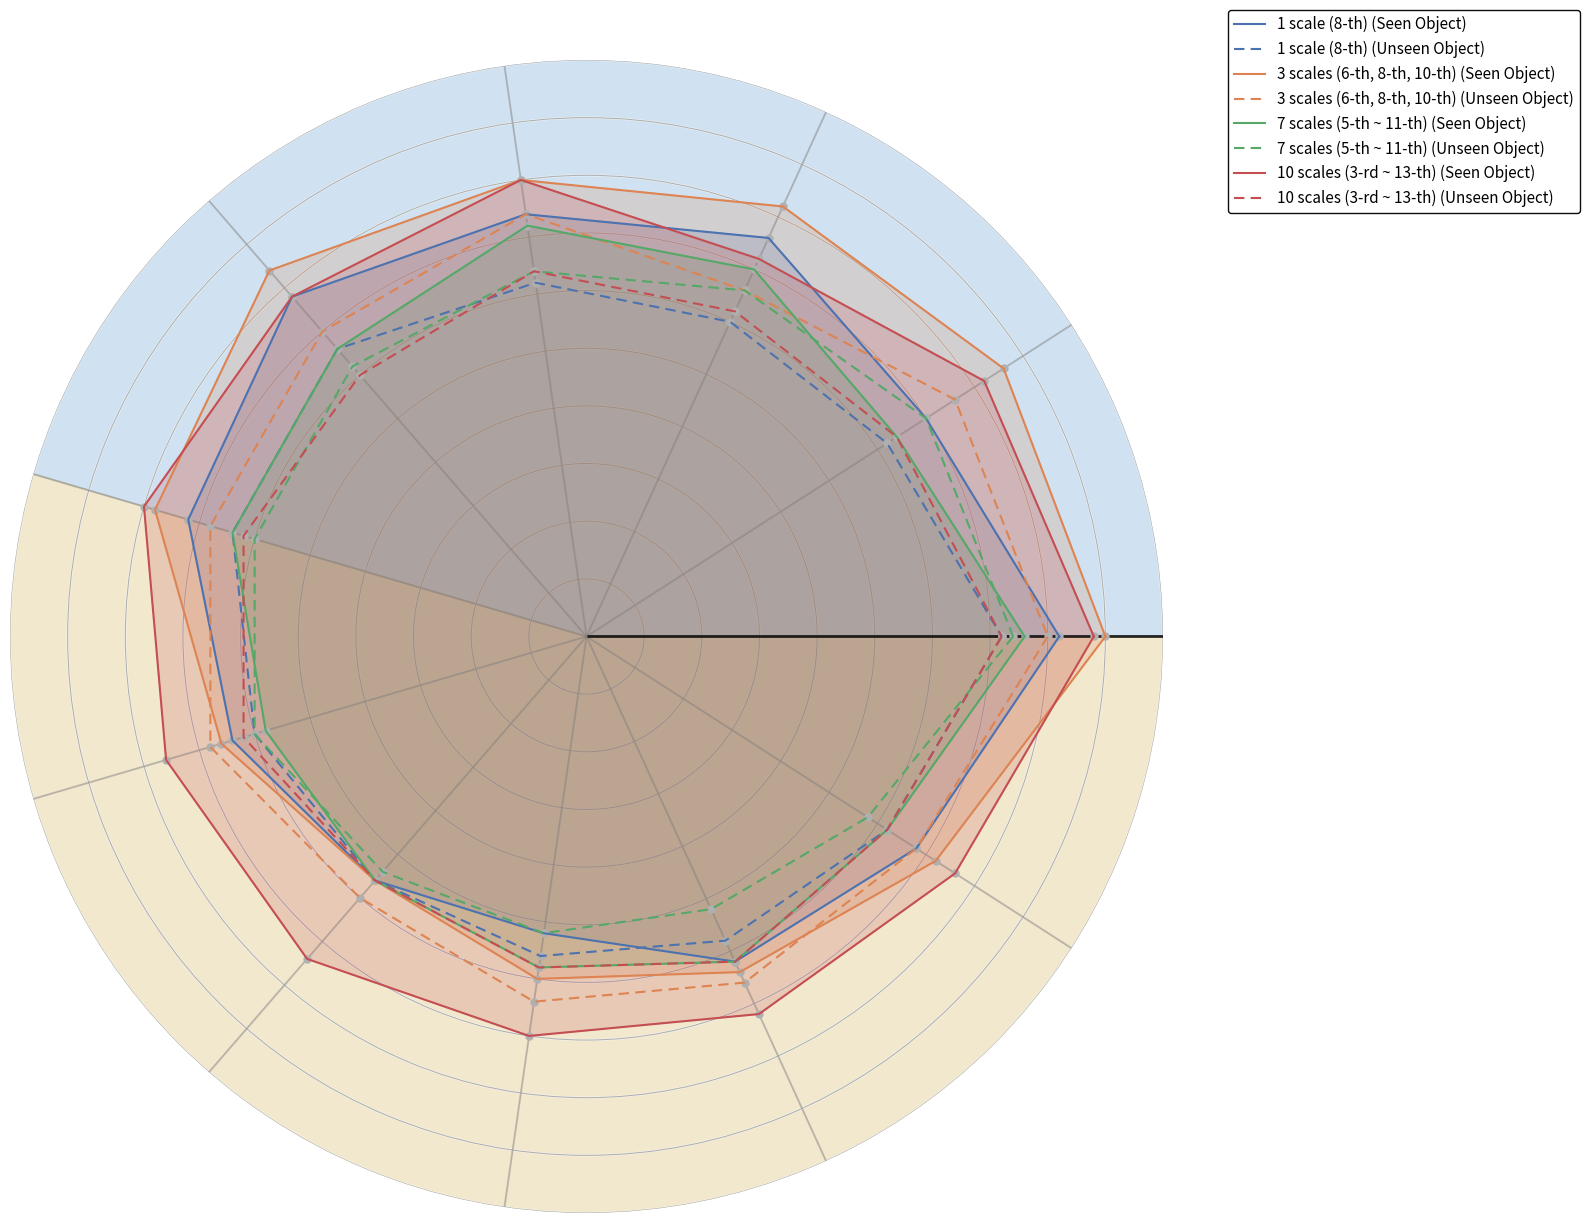

Here is the Python script that generated this plot:
import numpy as np
import matplotlib.pyplot as plt
from matplotlib.patches import Wedge

# --------------------------
# 1. 原始 11 维数据
# --------------------------
data_configs = [
    ("1 scale (8-th)",
     [91, 84, 81, 76, 78, 82, 86, 89, 87, 88, 85],  # Seen
    #  [50,55,60,65,70,75,80,85,90,95,100],  # Seen
     [86, 81, 79, 78, 78, 80, 82, 83, 81, 80, 81],  # Unseen
     '#4C72B0'),
    ("3 scales (6-th, 8-th, 10-th)",
     [95, 86, 82, 80, 78, 83, 89, 92, 90, 91, 93],  # Seen
     [90, 84, 83, 82, 80, 84, 84, 85, 87, 83, 88],  # Unseen
     '#DD8452'),
    ("7 scales (5-th ~ 11-th)",
     [88, 81, 81, 79, 78, 79, 82, 83, 86, 85, 82],  # Seen
     [87, 79, 76, 76, 77, 80, 80, 81, 82, 83, 85],  # Unseen
     '#55A868'),
    ("10 scales (3-rd ~ 13-th)",
     [94, 88, 86, 85, 87, 88, 90, 89, 90, 86, 91],  # Seen
     [86, 81, 81, 79, 78, 81, 81, 80, 82, 81, 82],  # Unseen
     '#C44E52'),
]
# 函数：对数据进行减去50再乘以2
def modify_data(data):
    return [(x - 50) * 2 for x in data]

# 对数据进行修改
modified_data_configs = []
for name, seen, unseen, color in data_configs:
    modified_seen = modify_data(seen)
    modified_unseen = modify_data(unseen)
    modified_data_configs.append((name, modified_seen, modified_unseen, color))


# --------------------------
# 2. 5 维 → 11 维：使用周期插值（保证首尾相接）
# --------------------------
def interpolate_to_11_periodic(values):
    values = np.asarray(values)
    x_old = np.linspace(0, 2*np.pi, len(values) + 1)
    y_old = np.append(values, values[0])  # 首尾闭合

    x_new = np.linspace(0, 2*np.pi, 11, endpoint=False)
    y_new = np.interp(x_new, x_old, y_old)
    return y_new

interp_data_configs = []
for name, seen, unseen, color in modified_data_configs:
    seen_11   = interpolate_to_11_periodic(seen)
    unseen_11 = interpolate_to_11_periodic(unseen)
    interp_data_configs.append((name, seen_11, unseen_11, color))

# --------------------------
# 3. 11 维雷达角度（全局统一使用这套角度）
# --------------------------
num_dims = 11
angles = np.linspace(0, 2*np.pi, num_dims, endpoint=False)
angles_closed = np.concatenate([angles, angles[:1]])  # 封闭一圈用

# --------------------------
# 4. 画图设置
# --------------------------
fig, ax = plt.subplots(figsize=(16, 16), subplot_kw=dict(polar=True))

ax.set_theta_direction(-1)  # 顺时针方向

# --------------------------
# 5. 色块：拆分成 2 个色块，并对齐
# --------------------------
# sector_colors = ['#D6EAF8', '#F4ECF7', '#FADBD8', '#FCF3CF', '#D6EAF8']
sector_sizes = [5, 6]  # 只保留两个色块
sector_colors = [
    '#A2C6E4',   # 蓝色
    '#E6D29F',   # 紫色
]

# 11 个边界角度
boundary_angles = np.linspace(0, 2*np.pi, 11 + 1)

# 额外旋转偏移 Δθ = 2π/28 = π/14
theta_shift = 0
r_outer = 100
start_idx = 0
for color, size in zip(sector_colors, sector_sizes):

    end_idx = start_idx + size

    theta1 = (boundary_angles[start_idx] + theta_shift) % (2*np.pi)
    theta2 = (boundary_angles[end_idx] + theta_shift) % (2*np.pi)

    wedge = Wedge(
        (0, 0),
        r_outer,
        np.degrees(theta1),
        np.degrees(theta2),
        transform=ax.transData._b,
        color=color,
        alpha=0.5,
        zorder=0
    )
    ax.add_patch(wedge)

    start_idx = end_idx

# --------------------------
# 6. 径向刻度与同心圆（改成 10 个，均匀间距）
# --------------------------
                # 保持最外圈半径不变
num_circles = 10              # 10 个同心圆
radial_ticks = np.linspace(r_outer / num_circles, r_outer, num_circles)

ax.set_ylim(0, r_outer)
ax.set_yticks(radial_ticks)
ax.set_yticklabels([])

for r in radial_ticks:
    lw = 1.5  # 所有径向线宽度一致
    circle = plt.Circle(
        (0, 0), r,
        transform=ax.transData._b,
        fill=False, edgecolor='white',
        linewidth=lw, alpha=0.7, zorder=1
    )
    ax.add_patch(circle)

# --------------------------
# 7. 绘制 11 维插值后的数据
# --------------------------
for name, seen_11, unseen_11, color in interp_data_configs:
    seen_closed   = np.concatenate([seen_11,   [seen_11[0]]])
    unseen_closed = np.concatenate([unseen_11, [unseen_11[0]]])

    # Seen
    ax.plot(angles_closed, seen_closed, '-', 
            linewidth=1.5, color=color,  # 折线变细
            label=f"{name} (Seen Object)", zorder=5)
    ax.fill(angles_closed, seen_closed, 
            alpha=0.20, color=color, zorder=2)
    ax.plot(angles, seen_11, 'o', color='#B0B0B0',  # 顶点变为浅灰色
            markersize=5, zorder=4)  # 圆点的 zorder 调整为 4，位于折线下方

    # Unseen
    ax.plot(angles_closed, unseen_closed, '--',
            linewidth=1.5, color=color,  # 虚线变细，linewidth 设置为 1.5
            label=f"{name} (Unseen Object)", dashes=(5, 3), zorder=5)
    ax.plot(angles, unseen_11, 'o', color='#B0B0B0',  # 顶点变为浅灰色
            markersize=5, zorder=4)  # 圆点的 zorder 调整为 4，位于折线下方


# --------------------------
# 8. 11 条径向线（保持粗细一致）
# --------------------------
for angle in angles:
    # print(angle)
    ax.vlines(angle, 0, r_outer, alpha=0.3, color='gray', linewidth=1.5)  # 所有径向线宽度一致
ax.vlines(0, 0, r_outer, alpha=0.8, color='black', linewidth=2)
ax.set_xticks(angles)
ax.set_xticklabels([''] * num_dims)

ax.grid(True, axis='x', linestyle='-',
        linewidth=1.0, alpha=0.3, color='gray', zorder=1)
ax.spines['polar'].set_visible(False)

# --------------------------
# 9. 图例
# --------------------------
ax.legend(loc='upper left', bbox_to_anchor=(1.05, 1.05),
          fontsize=11, framealpha=0.95, edgecolor='black')

plt.tight_layout()
plt.show()
